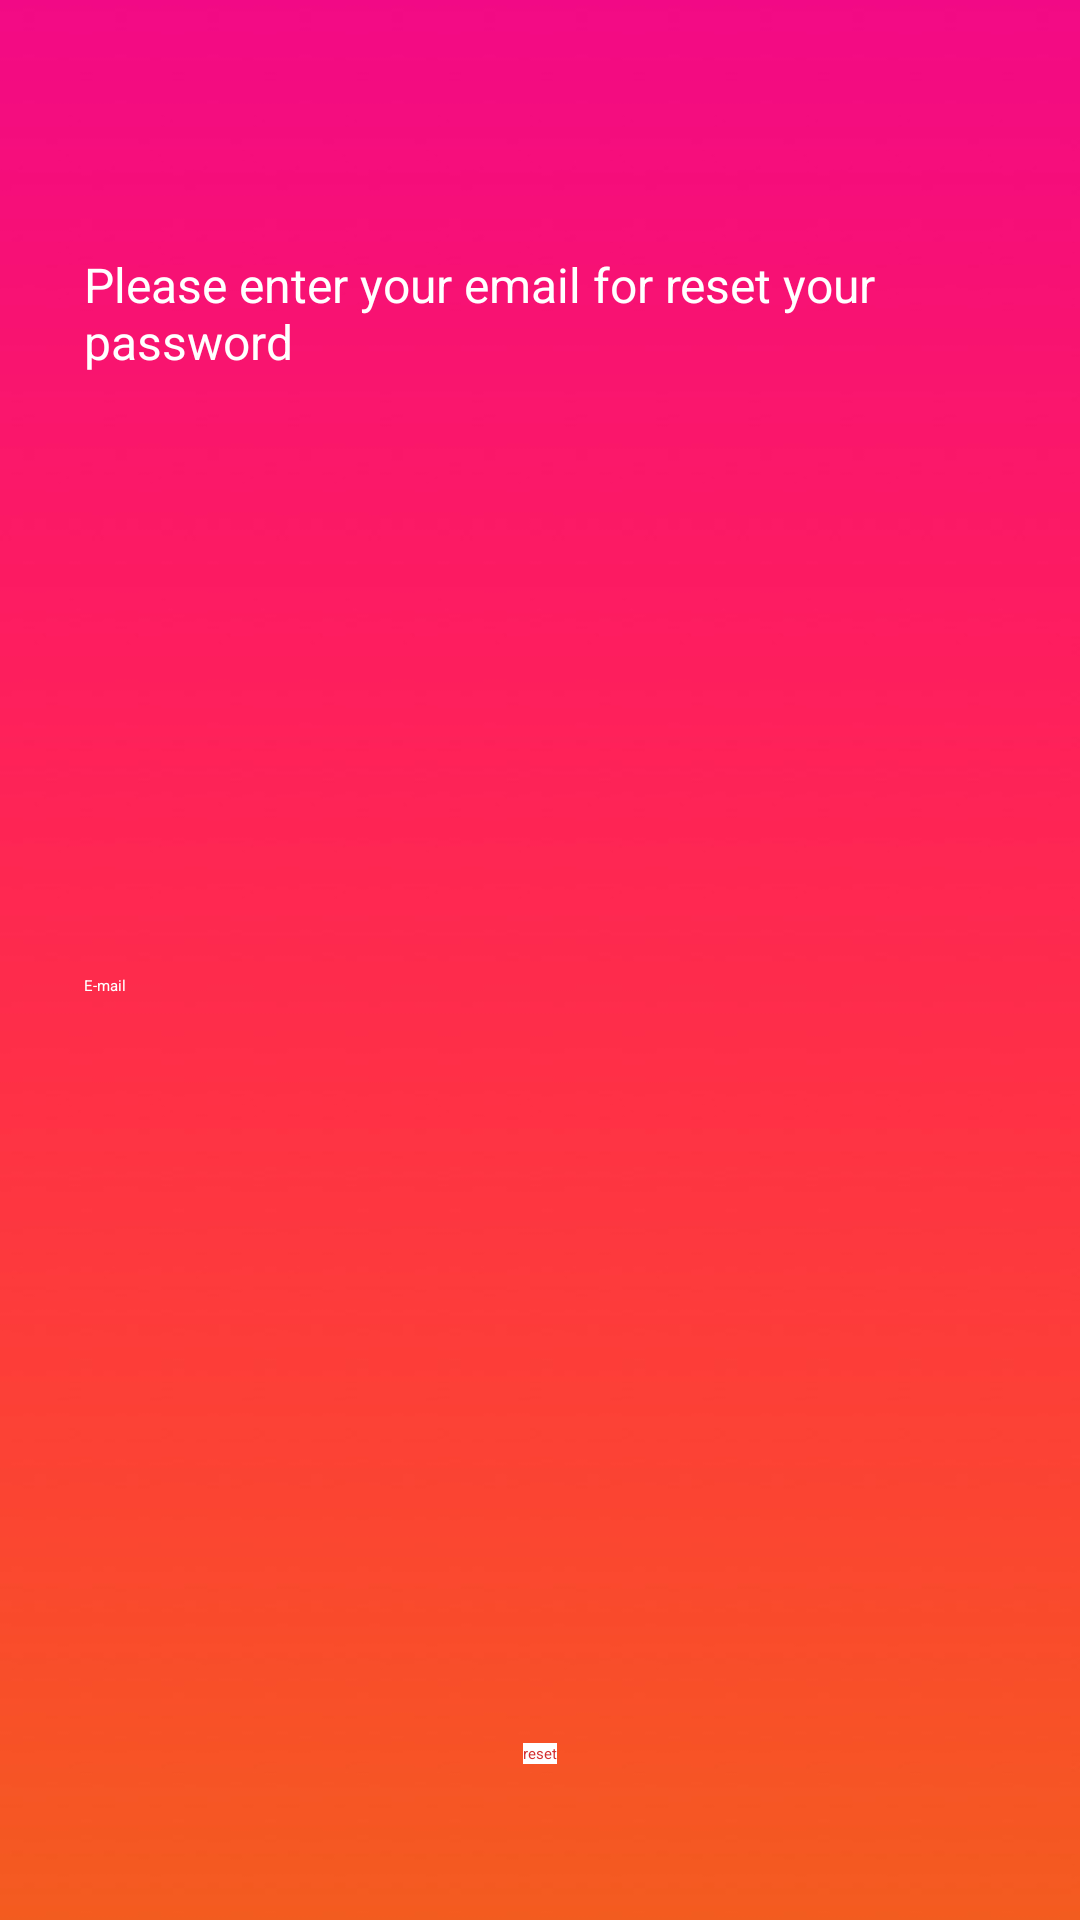

Android layout source for this screen:
<!-- AndroidManifest.xml: application theme Theme.App.Starting -->
<!-- res/layout/fragment_recovery_password.xml -->
<?xml version="1.0" encoding="utf-8"?>
<FrameLayout xmlns:android="http://schemas.android.com/apk/res/android"
    xmlns:app="http://schemas.android.com/apk/res-auto"
    xmlns:tools="http://schemas.android.com/tools"
    android:layout_width="match_parent"
    android:layout_height="match_parent"
    android:padding="20dp"
    android:background="@drawable/img_2">

    <androidx.constraintlayout.widget.ConstraintLayout
        android:layout_width="match_parent"
        android:layout_height="match_parent">

        <TextView
            android:id="@+id/recPassTxt"
            android:layout_width="match_parent"
            android:layout_height="wrap_content"
            android:layout_marginStart="8dp"
            android:layout_marginTop="64dp"
            android:layout_marginEnd="8dp"
            android:text="Please enter your email for reset your password"
            android:textColor="#FFFFFF"
            android:textColorHint="#FFFFFF"
            android:textSize="16sp"
            app:layout_constraintEnd_toEndOf="parent"
            app:layout_constraintStart_toStartOf="parent"
            app:layout_constraintTop_toTopOf="parent" />

        <EditText
            android:id="@+id/resetPassEmail"
            android:layout_width="match_parent"
            android:layout_height="wrap_content"
            android:layout_marginStart="8dp"
            android:layout_marginEnd="8dp"
            android:layout_marginBottom="8dp"
            android:ems="10"
            android:hint="E-mail"
            android:inputType="textEmailAddress"
            android:minHeight="48dp"
            android:textColorHint="#FFFFFF"
            app:layout_constraintBottom_toTopOf="@+id/recPassBtn"
            app:layout_constraintEnd_toEndOf="parent"
            app:layout_constraintHorizontal_bias="0.497"
            app:layout_constraintStart_toStartOf="parent"
            app:layout_constraintTop_toBottomOf="@+id/recPassTxt" />

        <Button
            android:id="@+id/recPassBtn"
            android:layout_width="wrap_content"
            android:layout_height="wrap_content"
            android:layout_marginStart="8dp"
            android:layout_marginTop="16dp"
            android:layout_marginEnd="8dp"
            android:layout_marginBottom="32dp"
            android:background="@color/white"
            android:text="reset"
            android:textColor="#D32F2F"
            app:layout_constraintBottom_toBottomOf="parent"
            app:layout_constraintEnd_toEndOf="parent"
            app:layout_constraintStart_toStartOf="parent"/>

    </androidx.constraintlayout.widget.ConstraintLayout>
</FrameLayout>
<!-- resources referenced by this layout -->
<resources>
  <color name="white">#FFFFFFFF</color>
  <!-- drawable img_2: png bitmap (drawable-v24, 31809 bytes) -->
  <style name="Theme.App.Starting" parent="Theme.SplashScreen">
          <item name="windowSplashScreenBackground">#FFFFFF</item>
          <item name="windowSplashScreenAnimatedIcon">@drawable/maincocktail</item>
          <item name="postSplashScreenTheme">@style/Theme.TBC_Midterm</item>
      </style>
  <style name="Theme.TBC_Midterm" parent="Theme.AppCompat.Light.NoActionBar">
          
          <item name="colorPrimary">@color/main_color</item>
          <item name="colorPrimaryVariant">@color/main_color</item>
          <item name="colorOnPrimary">@color/white</item>
          
          <item name="colorSecondary">@color/teal_200</item>
          <item name="colorSecondaryVariant">@color/teal_700</item>
          <item name="colorOnSecondary">@color/black</item>
          
          <item name="android:statusBarColor" tools:targetApi="l">?attr/colorPrimaryVariant</item>
          
      </style>
  <color name="main_color">#E91E63</color>
  <color name="teal_200">#FF03DAC5</color>
  <color name="teal_700">#FF018786</color>
  <color name="black">#FF000000</color>
</resources>
